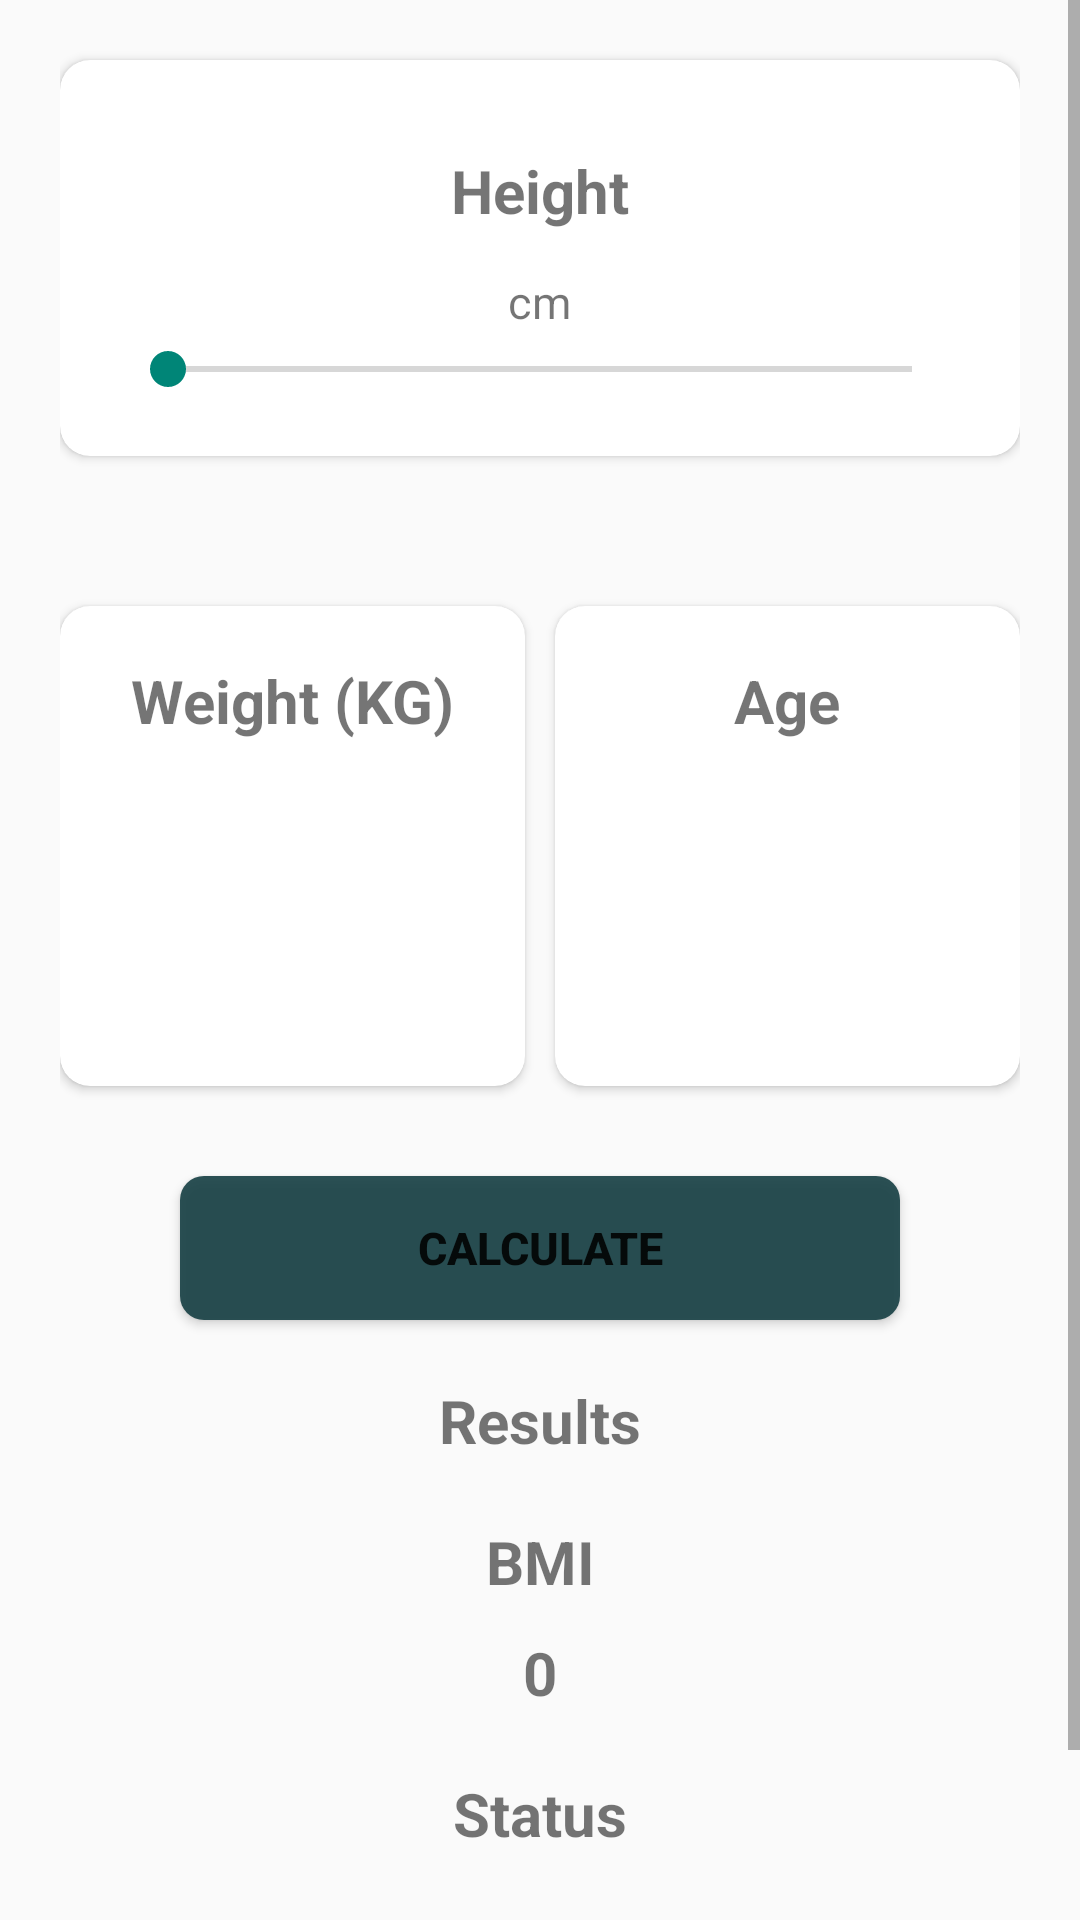

Here is an Android app screen rendered from its layout file. Give the layout XML and the strings, colors and styles it references.
<!-- AndroidManifest.xml: activity theme Theme.Design.Light.NoActionBar -->
<!-- res/layout/activity_bmi.xml -->
<?xml version="1.0" encoding="utf-8"?>
<ScrollView android:layout_width="match_parent"
    android:layout_height="match_parent"
    xmlns:android="http://schemas.android.com/apk/res/android">
    <LinearLayout
        xmlns:app="http://schemas.android.com/apk/res-auto"
        xmlns:tools="http://schemas.android.com/tools"
        android:layout_width="match_parent"
        android:layout_height="match_parent"
        android:layout_marginHorizontal="20dp"
        android:orientation="vertical"
        tools:context=".BmiActivity">

        <androidx.cardview.widget.CardView
            android:id="@+id/heightCardView"
            android:layout_width="match_parent"
            android:layout_height="wrap_content"
            android:elevation="10dp"
            android:layout_marginVertical="20dp"
            app:cardBackgroundColor="@color/white"
            app:cardCornerRadius="10dp">

            <LinearLayout
                android:layout_width="match_parent"
                android:layout_height="wrap_content"
                android:orientation="vertical"
                android:paddingHorizontal="20dp"
                android:paddingVertical="20dp"
                >

                <TextView
                    android:layout_width="match_parent"
                    android:layout_height="wrap_content"
                    android:layout_marginVertical="10dp"
                    android:text="Height"
                    android:textAlignment="center"
                    android:textSize="20sp"
                    android:textStyle="bold" />

                <LinearLayout
                    android:layout_width="match_parent"
                    android:layout_height="wrap_content"
                    android:gravity="center"
                    android:orientation="horizontal">

                    <TextView
                        android:id="@+id/heightValue"
                        android:layout_width="wrap_content"
                        android:layout_height="wrap_content"
                        android:text=""
                        android:textAlignment="center"
                        android:textSize="20sp"
                        android:textStyle="bold" />

                    <TextView
                        android:layout_width="wrap_content"
                        android:layout_height="wrap_content"
                        android:text="cm"
                        android:textAlignment="center"
                        android:textSize="15sp"
                        android:textStyle="normal" />
                </LinearLayout>

                <SeekBar
                    android:id="@+id/heightIncrement"
                    android:layout_width="match_parent"
                    android:layout_height="wrap_content"
                    android:stepSize="1"
                    android:min="120"
                    android:max="220"
                    />
            </LinearLayout>
        </androidx.cardview.widget.CardView>

        <LinearLayout
            android:layout_width="match_parent"
            android:layout_height="wrap_content"
            android:layout_marginTop="20dp">

            <androidx.cardview.widget.CardView
                android:layout_width="150dp"
                android:layout_height="wrap_content"
                android:layout_weight="1"
                android:elevation="10dp"
                android:layout_marginVertical="10dp"
                android:layout_marginEnd="5dp"
                app:cardBackgroundColor="@color/white"
                app:cardCornerRadius="10dp">

                <LinearLayout
                    android:layout_width="match_parent"
                    android:layout_height="wrap_content"
                    android:gravity="center"
                    android:orientation="vertical"
                    android:padding="8dp">

                    <TextView
                        android:layout_width="wrap_content"
                        android:layout_height="wrap_content"
                        android:layout_marginVertical="10dp"
                        android:text="Weight (KG)"
                        android:textAlignment="center"
                        android:textSize="20sp"
                        android:textStyle="bold" />

                    <TextView
                        android:id="@+id/weightValue"
                        android:layout_width="wrap_content"
                        android:layout_height="wrap_content"
                        android:layout_marginVertical="10dp"
                        android:text=""
                        android:textAlignment="center"
                        android:textSize="20sp"
                        android:textStyle="bold" />

                    <LinearLayout
                        android:layout_width="match_parent"
                        android:layout_height="wrap_content"
                        android:orientation="horizontal">

                        <ImageView
                            android:id="@+id/weightDecrement"
                            android:layout_width="50dp"
                            android:layout_height="50dp"
                            android:layout_weight="1"
                            android:src="@drawable/ic_remove"
                            app:tint="@color/my_light_primary" />

                        <ImageView
                            android:id="@+id/weightIncrement"
                            android:layout_width="50dp"
                            android:layout_height="50dp"
                            android:layout_weight="1"
                            android:src="@drawable/ic_add_circle"
                            app:tint="@color/my_light_primary" />
                    </LinearLayout>
                </LinearLayout>
            </androidx.cardview.widget.CardView>
            <androidx.cardview.widget.CardView
                android:layout_width="150dp"
                android:layout_height="wrap_content"
                android:layout_weight="1"
                android:elevation="10dp"
                android:layout_marginVertical="10dp"
                android:layout_marginStart="5dp"
                app:cardBackgroundColor="@color/white"
                app:cardCornerRadius="10dp">
                <LinearLayout
                    android:layout_width="match_parent"
                    android:layout_height="wrap_content"
                    android:gravity="center"
                    android:orientation="vertical"
                    android:padding="8dp">
                    <TextView
                        android:layout_width="wrap_content"
                        android:layout_height="wrap_content"
                        android:layout_marginVertical="10dp"
                        android:text="Age"
                        android:textAlignment="center"
                        android:textSize="20sp"
                        android:textStyle="bold" />
                    <TextView
                        android:id="@+id/ageValue"
                        android:layout_width="wrap_content"
                        android:layout_height="wrap_content"
                        android:layout_marginVertical="10dp"
                        android:text=""
                        android:textAlignment="center"
                        android:textSize="20sp"
                        android:textStyle="bold" />
                    <LinearLayout
                        android:layout_width="match_parent"
                        android:layout_height="wrap_content"
                        android:orientation="horizontal">
                        <ImageView
                            android:id="@+id/ageDecrement"
                            android:layout_width="50dp"
                            android:layout_height="50dp"
                            android:layout_weight="1"
                            android:src="@drawable/ic_remove"
                            app:tint="@color/my_light_primary" />
                        <ImageView
                            android:id="@+id/ageIncrement"
                            android:layout_width="50dp"
                            android:layout_height="50dp"
                            android:layout_weight="1"
                            android:src="@drawable/ic_add_circle"
                            app:tint="@color/my_light_primary" />
                    </LinearLayout>
                </LinearLayout>
            </androidx.cardview.widget.CardView>
        </LinearLayout>

        <Button
            android:id="@+id/calculate"
            android:layout_width="match_parent"
            android:layout_height="wrap_content"
            android:layout_marginTop="20dp"
            android:layout_marginHorizontal="40dp"
            android:text="Calculate"
            android:background="@drawable/button_background_design"
            android:textSize="15sp"
            android:textStyle="bold" />

        <TextView
            android:layout_width="match_parent"
            android:layout_height="wrap_content"
            android:layout_marginTop="20dp"
            android:text="Results"
            android:textAlignment="center"
            android:textSize="20sp"
            android:textStyle="bold" />

        <TextView
            android:layout_width="match_parent"
            android:layout_height="wrap_content"
            android:layout_marginTop="20dp"
            android:text="BMI"
            android:textAlignment="center"
            android:textSize="20sp"
            android:textStyle="bold" />

        <TextView
            android:id="@+id/bmi"
            android:layout_width="match_parent"
            android:layout_height="wrap_content"
            android:layout_marginTop="10dp"
            android:text="0"
            android:textAlignment="center"
            android:textSize="20sp"
            android:textStyle="bold" />

        <TextView
            android:layout_width="match_parent"
            android:layout_height="wrap_content"
            android:layout_marginTop="20dp"
            android:text="Status"
            android:textAlignment="center"
            android:textSize="20sp"
            android:textStyle="bold" />

        <TextView
            android:id="@+id/result"
            android:layout_width="match_parent"
            android:layout_height="wrap_content"
            android:layout_marginTop="20dp"
            android:text=""
            android:textAlignment="center"
            android:textSize="20sp"
            android:textStyle="bold" />

        <TextView
            android:id="@+id/interpretation"
            android:layout_width="match_parent"
            android:layout_height="wrap_content"
            android:layout_marginTop="10dp"
            android:text=""
            android:textAlignment="center"
            android:textSize="20sp"
            android:textStyle="bold" />
    </LinearLayout>
</ScrollView>
<!-- resources referenced by this layout -->
<resources>
  <color name="my_light_primary">#E8184045</color>
  <color name="white">#FFFFFFFF</color>
  <!-- drawable button_background_design (drawable) -->
  <?xml version="1.0" encoding="utf-8"?>
  <shape xmlns:android="http://schemas.android.com/apk/res/android">
  
      <corners android:radius="8dp" />
      <solid android:color="@color/my_light_primary" />
      <padding
          android:bottom="8dp"
          android:left="16dp"
          android:right="16dp"
          android:top="8dp" />
  
  </shape>
</resources>
